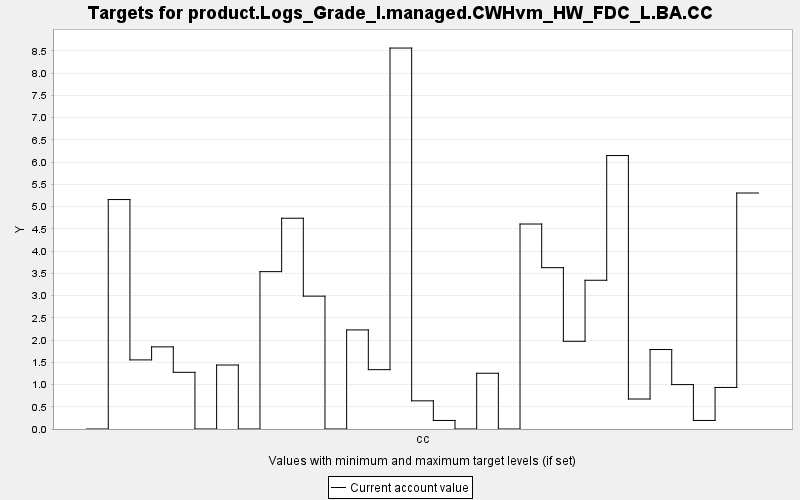

The file beside this chart, header and first rows:
TARGET, PERIOD, YEAR, PERIODWIDTH, MINIMUM, MAXIMUM, MINWEIGHT, MAXWEIGHT, CURRENT, SUMMARY
product.Logs_Grade_I.managed.CWHvm_HW_FD…, 0, 0, 10.0, 0.0, 10000, 1.0, 1.0, 0.0, 0.0
product.Logs_Grade_I.managed.CWHvm_HW_FD…, 1, 10, 10.0, 0.0, 10000, 1.0, 1.0, 5.157, 0.0
product.Logs_Grade_I.managed.CWHvm_HW_FD…, 2, 20, 10.0, 0.0, 10000, 1.0, 1.0, 1.553, 0.0
product.Logs_Grade_I.managed.CWHvm_HW_FD…, 3, 30, 10.0, 0.0, 10000, 1.0, 1.0, 1.846, 0.0
product.Logs_Grade_I.managed.CWHvm_HW_FD…, 4, 40, 10.0, 0.0, 10000, 1.0, 1.0, 1.274, 0.0
product.Logs_Grade_I.managed.CWHvm_HW_FD…, 5, 50, 10.0, 0.0, 10000, 1.0, 1.0, 0.0, 0.0
product.Logs_Grade_I.managed.CWHvm_HW_FD…, 6, 60, 10.0, 0.0, 10000, 1.0, 1.0, 1.438, 0.0
product.Logs_Grade_I.managed.CWHvm_HW_FD…, 7, 70, 10.0, 0.0, 10000, 1.0, 1.0, 0.0, 0.0
product.Logs_Grade_I.managed.CWHvm_HW_FD…, 8, 80, 10.0, 0.0, 10000, 1.0, 1.0, 3.537, 0.0
product.Logs_Grade_I.managed.CWHvm_HW_FD…, 9, 90, 10.0, 0.0, 10000, 1.0, 1.0, 4.737, 0.0
product.Logs_Grade_I.managed.CWHvm_HW_FD…, 10, 100, 10.0, 0.0, 10000, 1.0, 1.0, 2.986, 0.0
product.Logs_Grade_I.managed.CWHvm_HW_FD…, 11, 110, 10.0, 0.0, 10000, 1.0, 1.0, 0.0, 0.0
product.Logs_Grade_I.managed.CWHvm_HW_FD…, 12, 120, 10.0, 0.0, 10000, 1.0, 1.0, 2.227, 0.0
product.Logs_Grade_I.managed.CWHvm_HW_FD…, 13, 130, 10.0, 0.0, 10000, 1.0, 1.0, 1.334, 0.0
product.Logs_Grade_I.managed.CWHvm_HW_FD…, 14, 140, 10.0, 0.0, 10000, 1.0, 1.0, 8.562, 0.0
product.Logs_Grade_I.managed.CWHvm_HW_FD…, 15, 150, 10.0, 0.0, 10000, 1.0, 1.0, 0.633, 0.0
product.Logs_Grade_I.managed.CWHvm_HW_FD…, 16, 160, 10.0, 0.0, 10000, 1.0, 1.0, 0.192, 0.0
product.Logs_Grade_I.managed.CWHvm_HW_FD…, 17, 170, 10.0, 0.0, 10000, 1.0, 1.0, 0.0, 0.0
product.Logs_Grade_I.managed.CWHvm_HW_FD…, 18, 180, 10.0, 0.0, 10000, 1.0, 1.0, 1.253, 0.0
product.Logs_Grade_I.managed.CWHvm_HW_FD…, 19, 190, 10.0, 0.0, 10000, 1.0, 1.0, 0.0, 0.0
product.Logs_Grade_I.managed.CWHvm_HW_FD…, 20, 200, 10.0, 0.0, 10000, 1.0, 1.0, 4.607, 0.0
product.Logs_Grade_I.managed.CWHvm_HW_FD…, 21, 210, 10.0, 0.0, 10000, 1.0, 1.0, 3.626, 0.0
product.Logs_Grade_I.managed.CWHvm_HW_FD…, 22, 220, 10.0, 0.0, 10000, 1.0, 1.0, 1.971, 0.0
product.Logs_Grade_I.managed.CWHvm_HW_FD…, 23, 230, 10.0, 0.0, 10000, 1.0, 1.0, 3.343, 0.0
product.Logs_Grade_I.managed.CWHvm_HW_FD…, 24, 240, 10.0, 0.0, 10000, 1.0, 1.0, 6.146, 0.0
product.Logs_Grade_I.managed.CWHvm_HW_FD…, 25, 250, 10.0, 0.0, 10000, 1.0, 1.0, 0.674, 0.0
product.Logs_Grade_I.managed.CWHvm_HW_FD…, 26, 260, 10.0, 0.0, 10000, 1.0, 1.0, 1.786, 0.0
product.Logs_Grade_I.managed.CWHvm_HW_FD…, 27, 270, 10.0, 0.0, 10000, 1.0, 1.0, 0.998, 0.0
product.Logs_Grade_I.managed.CWHvm_HW_FD…, 28, 280, 10.0, 0.0, 10000, 1.0, 1.0, 0.192, 0.0
product.Logs_Grade_I.managed.CWHvm_HW_FD…, 29, 290, 10.0, 0.0, 10000, 1.0, 1.0, 0.934, 0.0
product.Logs_Grade_I.managed.CWHvm_HW_FD…, 30, 300, 10.0, 0.0, 10000, 1.0, 1.0, 5.304, 0.0
